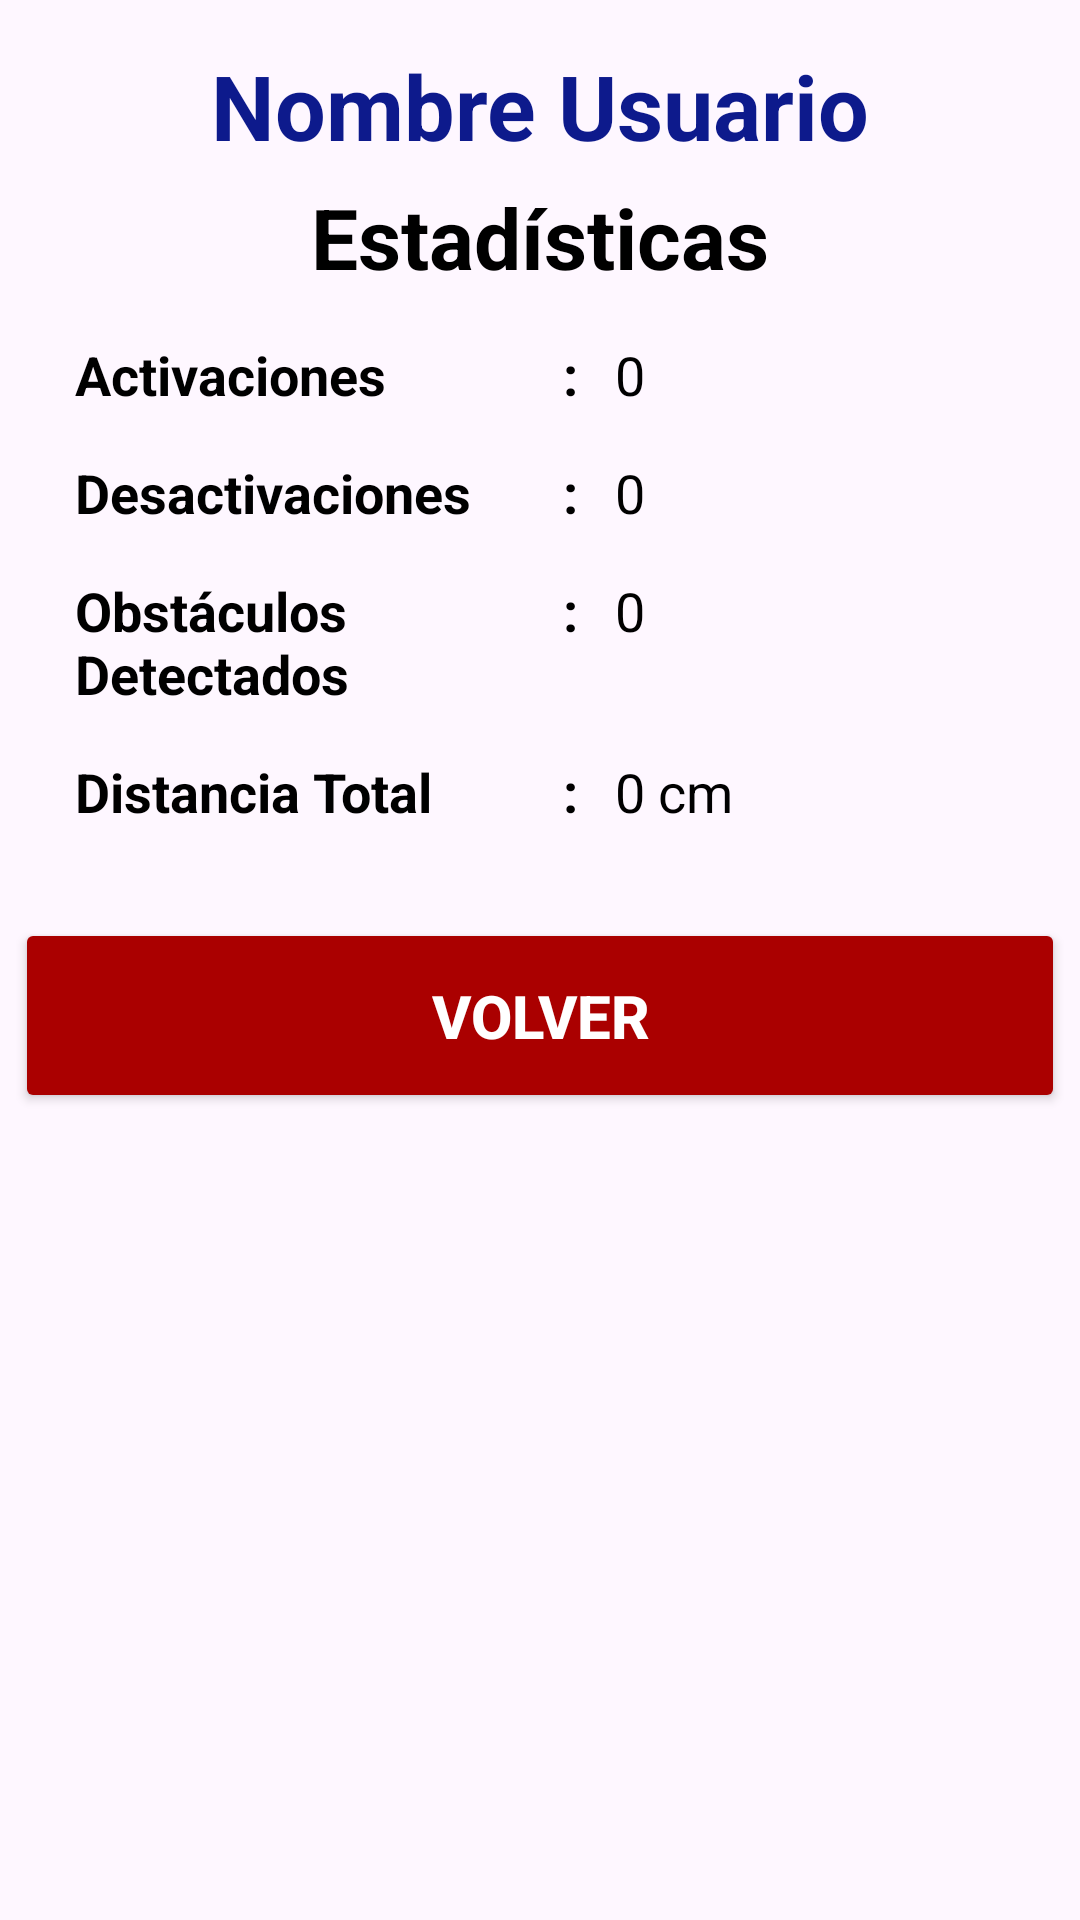

The Android layout XML behind this screen, and the referenced resources:
<!-- AndroidManifest.xml: application theme Theme.App_Basurero -->
<!-- res/layout/activity_estadisticas.xml -->
<?xml version="1.0" encoding="utf-8"?>
<LinearLayout xmlns:android="http://schemas.android.com/apk/res/android"
    xmlns:app="http://schemas.android.com/apk/res-auto"
    xmlns:tools="http://schemas.android.com/tools"
    android:id="@+id/main"
    android:layout_width="match_parent"
    android:layout_height="match_parent"
    android:background="@drawable/fondomenu1"
    android:orientation="vertical"
    tools:context=".Estadisticas">

    <TextView
        android:id="@+id/tvusuestadisticas"
        android:layout_width="match_parent"
        android:layout_height="wrap_content"
        android:layout_marginTop="15dp"
        android:text="Nombre Usuario"
        android:textAlignment="center"
        android:textColor="@color/azul"
        android:textSize="30sp"
        android:textStyle="bold" />

    <TextView
        android:id="@+id/tvtitest"
        android:layout_width="match_parent"
        android:layout_height="wrap_content"
        android:layout_marginTop="5dp"
        android:text="Estadísticas"
        android:textAlignment="center"
        android:textColor="#000000"
        android:textSize="28sp"
        android:textStyle="bold" />

    <LinearLayout
        android:layout_width="match_parent"
        android:layout_height="wrap_content"
        android:layout_marginLeft="25dp"
        android:layout_marginTop="15dp"
        android:layout_marginRight="25dp"
        android:orientation="horizontal">

        <TextView
            android:layout_width="150dp"
            android:layout_height="wrap_content"
            android:text="Activaciones"
            android:textColor="#000000"
            android:textSize="18sp"
            android:textStyle="bold" />

        <TextView
            android:layout_width="30dp"
            android:layout_height="wrap_content"
            android:text=":"
            android:textAlignment="center"
            android:textColor="#000000"
            android:textSize="18sp"
            android:textStyle="bold" />

        <TextView
            android:id="@+id/tvactivaciones"
            android:layout_width="match_parent"
            android:layout_height="wrap_content"
            android:text="0"
            android:textColor="#000000"
            android:textSize="18sp" />
    </LinearLayout>

    <LinearLayout
        android:layout_width="match_parent"
        android:layout_height="wrap_content"
        android:layout_marginLeft="25dp"
        android:layout_marginTop="15dp"
        android:layout_marginRight="25dp"
        android:orientation="horizontal">

        <TextView
            android:layout_width="150dp"
            android:layout_height="wrap_content"
            android:text="Desactivaciones"
            android:textColor="#000000"
            android:textSize="18sp"
            android:textStyle="bold" />

        <TextView
            android:layout_width="30dp"
            android:layout_height="wrap_content"
            android:text=":"
            android:textAlignment="center"
            android:textColor="#000000"
            android:textSize="18sp"
            android:textStyle="bold" />

        <TextView
            android:id="@+id/tvdesactivaciones"
            android:layout_width="match_parent"
            android:layout_height="wrap_content"
            android:text="0"
            android:textColor="#000000"
            android:textSize="18sp" />
    </LinearLayout>

    <LinearLayout
        android:layout_width="match_parent"
        android:layout_height="wrap_content"
        android:layout_marginLeft="25dp"
        android:layout_marginTop="15dp"
        android:layout_marginRight="25dp"
        android:orientation="horizontal">

        <TextView
            android:layout_width="150dp"
            android:layout_height="wrap_content"
            android:text="Obstáculos Detectados"
            android:textColor="#000000"
            android:textSize="18sp"
            android:textStyle="bold" />

        <TextView
            android:layout_width="30dp"
            android:layout_height="wrap_content"
            android:text=":"
            android:textAlignment="center"
            android:textColor="#000000"
            android:textSize="18sp"
            android:textStyle="bold" />

        <TextView
            android:id="@+id/tvobstaculos"
            android:layout_width="match_parent"
            android:layout_height="wrap_content"
            android:text="0"
            android:textColor="#000000"
            android:textSize="18sp" />
    </LinearLayout>

    <LinearLayout
        android:layout_width="match_parent"
        android:layout_height="wrap_content"
        android:layout_marginLeft="25dp"
        android:layout_marginTop="15dp"
        android:layout_marginRight="25dp"
        android:orientation="horizontal">

        <TextView
            android:layout_width="150dp"
            android:layout_height="wrap_content"
            android:text="Distancia Total"
            android:textColor="#000000"
            android:textSize="18sp"
            android:textStyle="bold" />

        <TextView
            android:layout_width="30dp"
            android:layout_height="wrap_content"
            android:text=":"
            android:textAlignment="center"
            android:textColor="#000000"
            android:textSize="18sp"
            android:textStyle="bold" />

        <TextView
            android:id="@+id/tvdistancia"
            android:layout_width="match_parent"
            android:layout_height="wrap_content"
            android:text="0 cm"
            android:textColor="#000000"
            android:textSize="18sp" />
    </LinearLayout>

    <Button
        android:id="@+id/btnvolest"
        android:layout_width="350dp"
        android:layout_height="65dp"
        android:layout_gravity="center"
        android:layout_marginTop="30dp"
        android:backgroundTint="@color/rojo"
        android:insetTop="0dp"
        android:insetBottom="0dp"
        android:text="Volver"
        android:textColor="#FFFFFF"
        android:textSize="20sp"
        android:textStyle="bold"
        app:cornerRadius="6dp" />
</LinearLayout>
<!-- resources referenced by this layout -->
<resources>
  <color name="azul">#FF0D1A8C</color>
  <color name="rojo">#FFAA0000</color>
  <style name="Theme.App_Basurero" parent="Base.Theme.App_Basurero" />
  <style name="Base.Theme.App_Basurero" parent="Theme.Material3.Light.NoActionBar">
      </style>
</resources>
